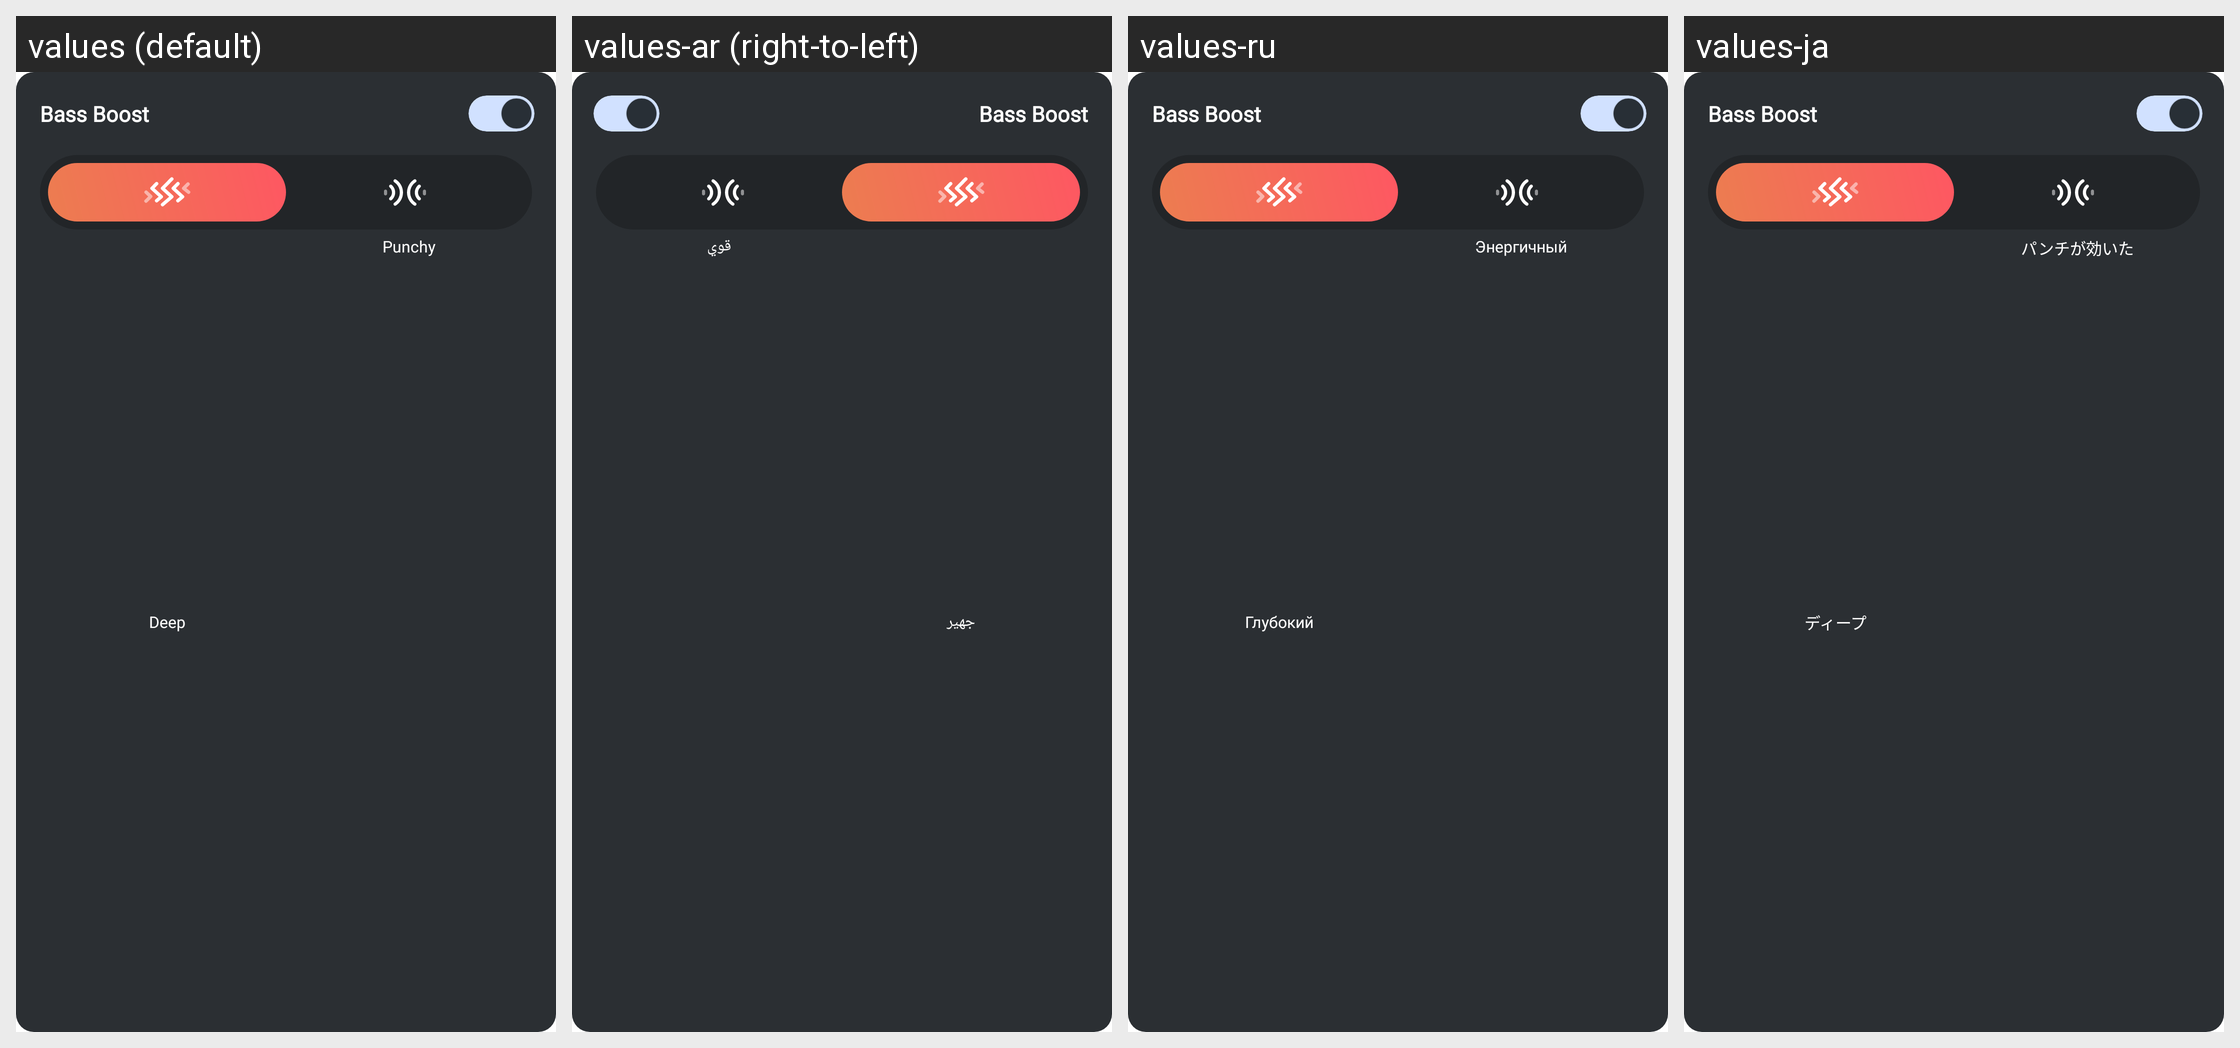

For this localized Android screen grid, give each drawn string resource with its value in every locale shown.
Android screen res/layout/fragment_bassboost.xml rendered under 4 locales, left to right: values (default), values-ar (right-to-left), values-ru, values-ja. Device: Nexus 5 (rendered at 1080×1920; each locale shown at half size, 540×960, under a caption strip naming it); theme PartyBoxTheme.
Other locales in the repository, not shown: values-af, values-as, values-da, values-de, values-es, values-es-rMX, values-fi, values-fr, values-in-rID, values-it, values-iw, values-ko, values-ne, values-nl, values-no, values-or, values-pa, values-pl, values-pt-rBR, values-pt-rPT, values-sk, values-sv, values-te, values-zh-rCN, values-zh-rTW.
Strings drawn on this screen, with the default value and each locale's value (text and hints the layout hard-codes, and strings that could not be matched under every locale, appear in the picture but are not listed):

newStructure_Bassboost
  values: Bass Boost
  values-ar: Bass Boost
  values-ru: Bass Boost
  values-ja: Bass Boost

str_deep
  values: Deep
  values-ar: جهير
  values-ru: Глубокий
  values-ja: ディープ

str_punchy
  values: Punchy
  values-ar: قوي
  values-ru: Энергичный
  values-ja: パンチが効いた
